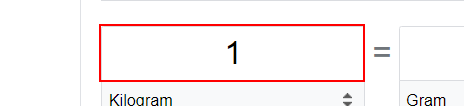
Task: Converts weight and store in excel
Workflow: getQueue

Step 1: click on the editable text in window 'weight converter - Google Search - Google Chrome' (chrome.exe)

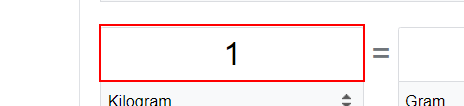
Step 2: type "[outputQueue.SpecificContent("Weight in kilos").ToString]" into the editable text in window 'weight converter - Google Search - Google Chrome' (chrome.exe)

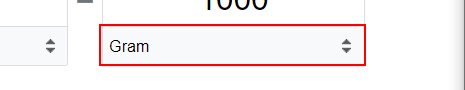
Step 3: type "[outputQueue.SpecificContent("convertTo").ToString]" into the combo box in window 'weight converter - Google Search - Google Chrome' (chrome.exe)

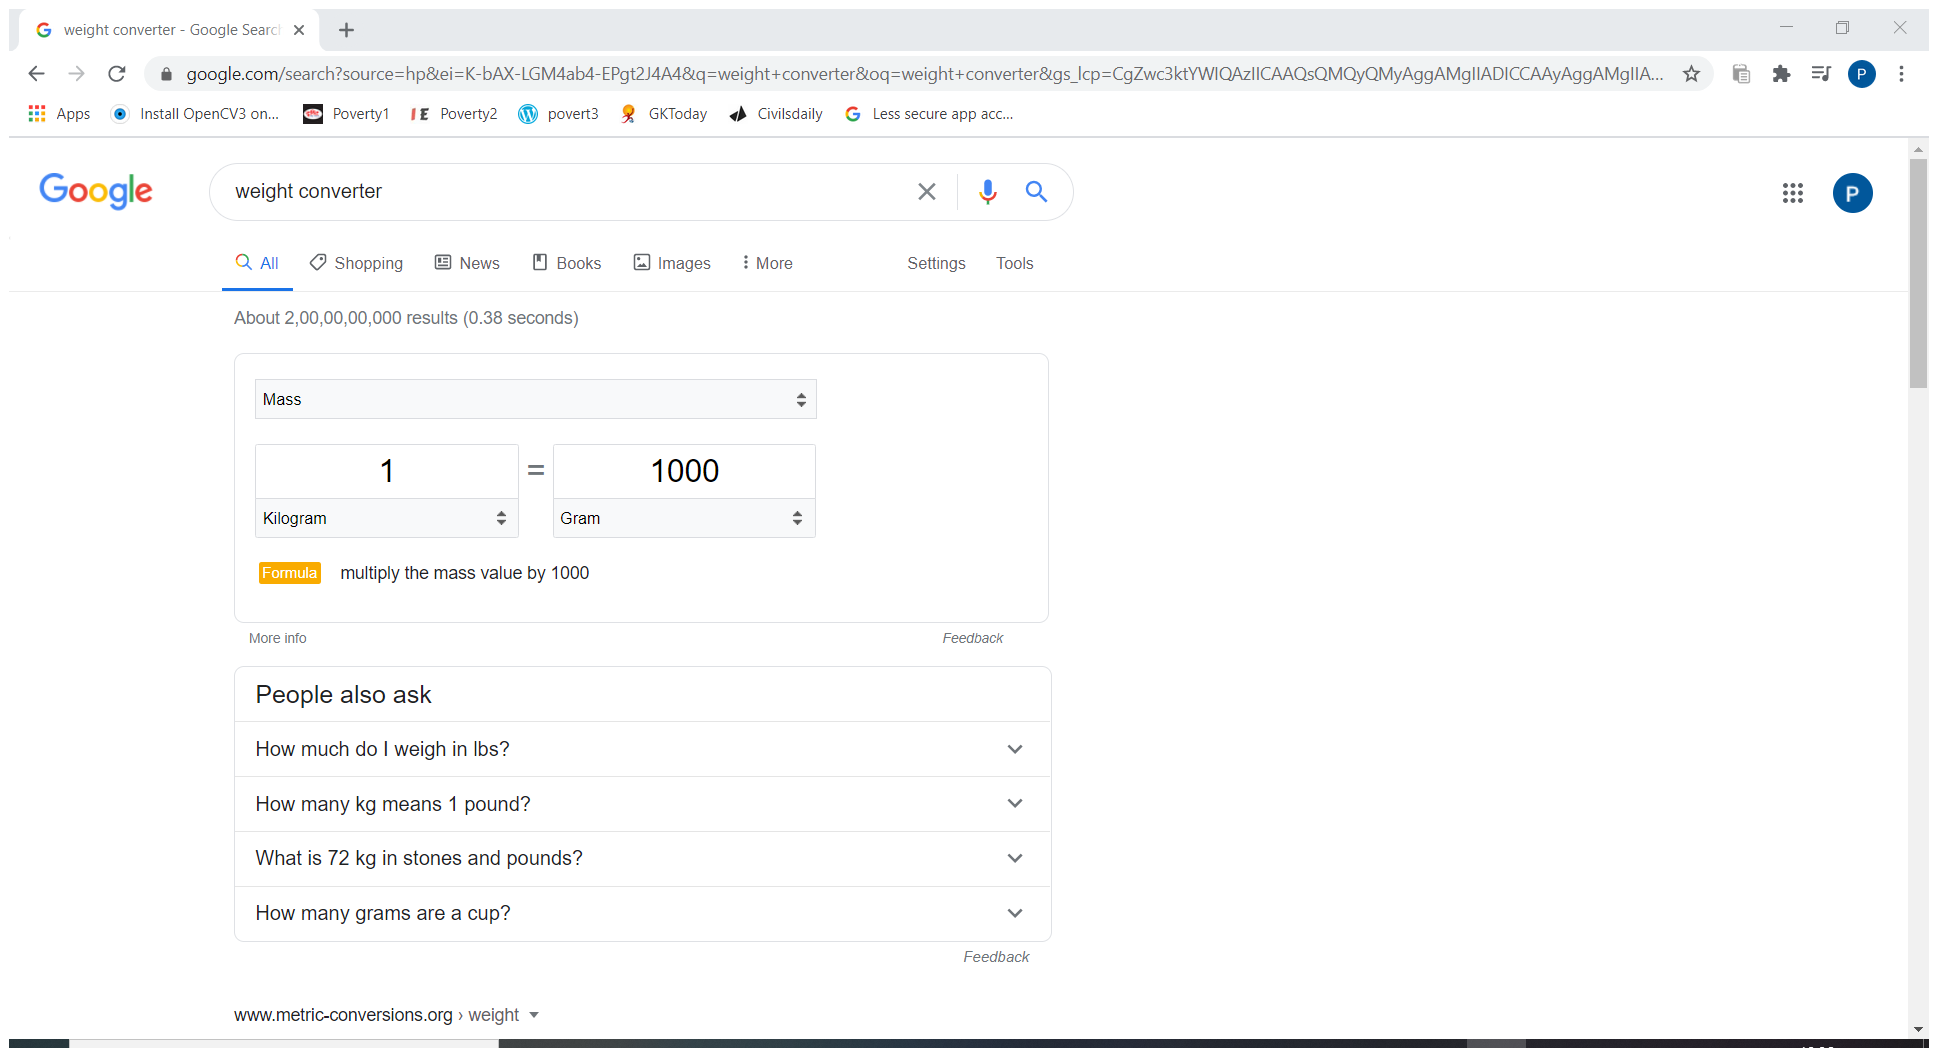
Step 4: Attach Window 'Weightcon Chrome_wi' on the element in window 'weight converter - Google Search - Google Chrome' (chrome.exe)

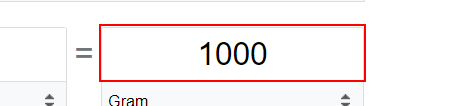
Step 5: get-text from the editable text